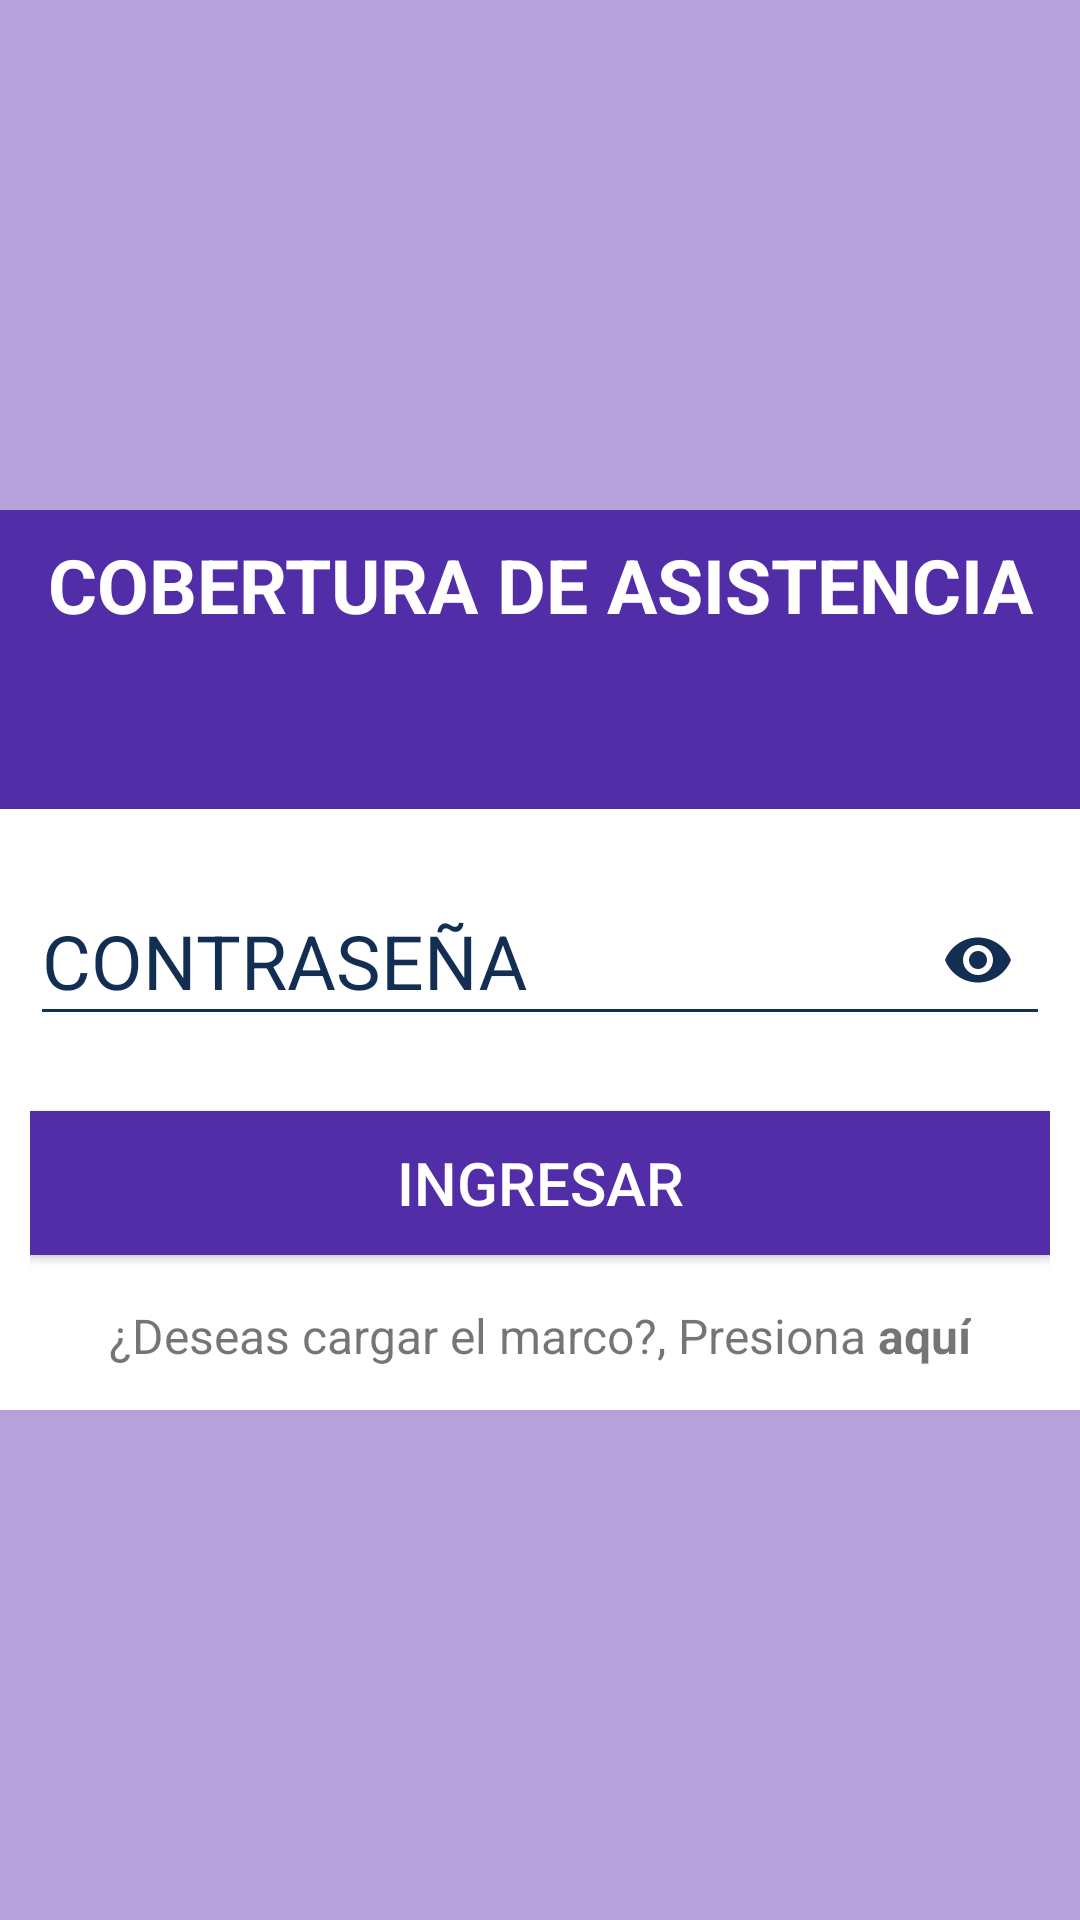

Write the Android layout XML for this screen, with the resource values it uses.
<!-- AndroidManifest.xml: application theme AppTheme -->
<!-- res/layout/activity_login4.xml -->
<?xml version="1.0" encoding="utf-8"?>
<LinearLayout xmlns:android="http://schemas.android.com/apk/res/android"
    xmlns:app="http://schemas.android.com/apk/res-auto"
    xmlns:tools="http://schemas.android.com/tools"
    android:layout_width="match_parent"
    android:layout_height="match_parent"
    android:orientation="vertical"
    android:background="@drawable/fondo_login"
    tools:context=".activities.LoginActivity">
    <LinearLayout
        android:layout_width="match_parent"
        android:layout_height="match_parent"
        android:gravity="center"
        android:background="#77673AB7">
        <LinearLayout
            android:layout_width="400dp"
            android:layout_height="300dp"
            android:background="@color/colorIcons"
            android:orientation="vertical">
            <LinearLayout
                android:layout_width="match_parent"
                android:layout_height="wrap_content"
                android:gravity="center"
                android:background="@color/deepPurplePrimaryDark"
                android:orientation="vertical">
                <TextView
                    android:id="@+id/login_titulo_encuesta"
                    android:layout_width="match_parent"
                    android:layout_height="wrap_content"
                    android:text="COBERTURA DE ASISTENCIA"
                    android:textStyle="bold"
                    android:textAlignment="center"
                    android:paddingTop="@dimen/margin8dp"
                    android:paddingBottom="@dimen/margin8dp"
                    android:textColor="@color/colorIcons"
                    android:textSize="@dimen/texto_grande"/>
            </LinearLayout>
            <LinearLayout
                android:orientation="vertical"
                android:layout_width="match_parent"
                android:layout_height="0dp"
                android:layout_weight="1"
                android:gravity="center"
                android:background="@color/deepPurplePrimaryDark">
                <ImageView
                    android:layout_width="wrap_content"
                    android:layout_height="wrap_content"
                    android:src="@drawable/logo_inei_blanco"/>
            </LinearLayout>
            <LinearLayout
                android:layout_width="match_parent"
                android:orientation="vertical"
                android:layout_height="0dp"
                android:layout_weight="4"
                android:gravity="center"
                android:layout_marginRight="30dp"
                android:layout_marginLeft="30dp">
                <android.support.design.widget.TextInputLayout
                    android:layout_width="match_parent"
                    android:layout_height="wrap_content"
                    android:theme="@style/TextInput"
                    android:layout_marginBottom="10dp"
                    app:passwordToggleEnabled="true"
                    app:passwordToggleTint="@color/colorPrimaryDark">
                    <android.support.design.widget.TextInputEditText
                        android:id="@+id/login_edtClave"
                        android:layout_width="match_parent"
                        android:layout_height="wrap_content"
                        android:inputType="textPassword"
                        android:hint="CONTRASEÑA"/>
                </android.support.design.widget.TextInputLayout>
                <Button
                    android:id="@+id/login_btnIngresar"
                    android:layout_width="match_parent"
                    android:layout_height="wrap_content"
                    android:text="INGRESAR"
                    android:textSize="20sp"
                    android:textColor="@color/colorIcons"
                    android:layout_marginTop="15dp"
                    android:background="@color/deepPurplePrimaryDark"/>
                <LinearLayout
                    android:layout_width="match_parent"
                    android:layout_height="wrap_content"
                    android:gravity="center"
                    android:layout_marginTop="16dp"
                    android:orientation="horizontal">
                    <TextView
                        android:layout_width="wrap_content"
                        android:layout_height="wrap_content"
                        android:textSize="16sp"
                        android:text="¿Deseas cargar el marco?, Presiona "/>
                    <TextView
                        android:id="@+id/login_txtAquiMarco"
                        android:layout_width="wrap_content"
                        android:layout_height="wrap_content"
                        android:text="aquí"
                        android:clickable="true"
                        android:textSize="16sp"
                        android:textStyle="bold"/>
                </LinearLayout>
            </LinearLayout>
        </LinearLayout>
    </LinearLayout>


</LinearLayout>
<!-- resources referenced by this layout -->
<resources>
  <color name="colorIcons">#FFFFFF</color>
  <color name="colorPrimaryDark">#132e53</color>
  <color name="deepPurplePrimaryDark">#512DA8</color>
  <dimen name="margin8dp">8dp</dimen>
  <dimen name="texto_grande">25sp</dimen>
  <style name="TextInput" parent="Theme.AppCompat.Light">
          <item name="android:textColorHint">@color/colorPrimaryDark</item>
          <item name="android:textSize">25sp</item>
          <item name="colorAccent">@color/colorPrimaryDark</item>
          <item name="colorControlNormal">@color/colorPrimaryDark</item>
          <item name="colorControlActivated">@color/colorPrimaryDark</item>
      </style>
  <style name="AppTheme" parent="Theme.AppCompat.Light.NoActionBar">
          
          <item name="colorPrimary">@color/colorPrimary</item>
          <item name="colorPrimaryDark">@color/colorPrimaryDark</item>
          <item name="colorAccent">@color/colorAccent</item>
      </style>
  <color name="colorPrimary">#1B4379</color>
  <color name="colorAccent">#607D8B</color>
</resources>
